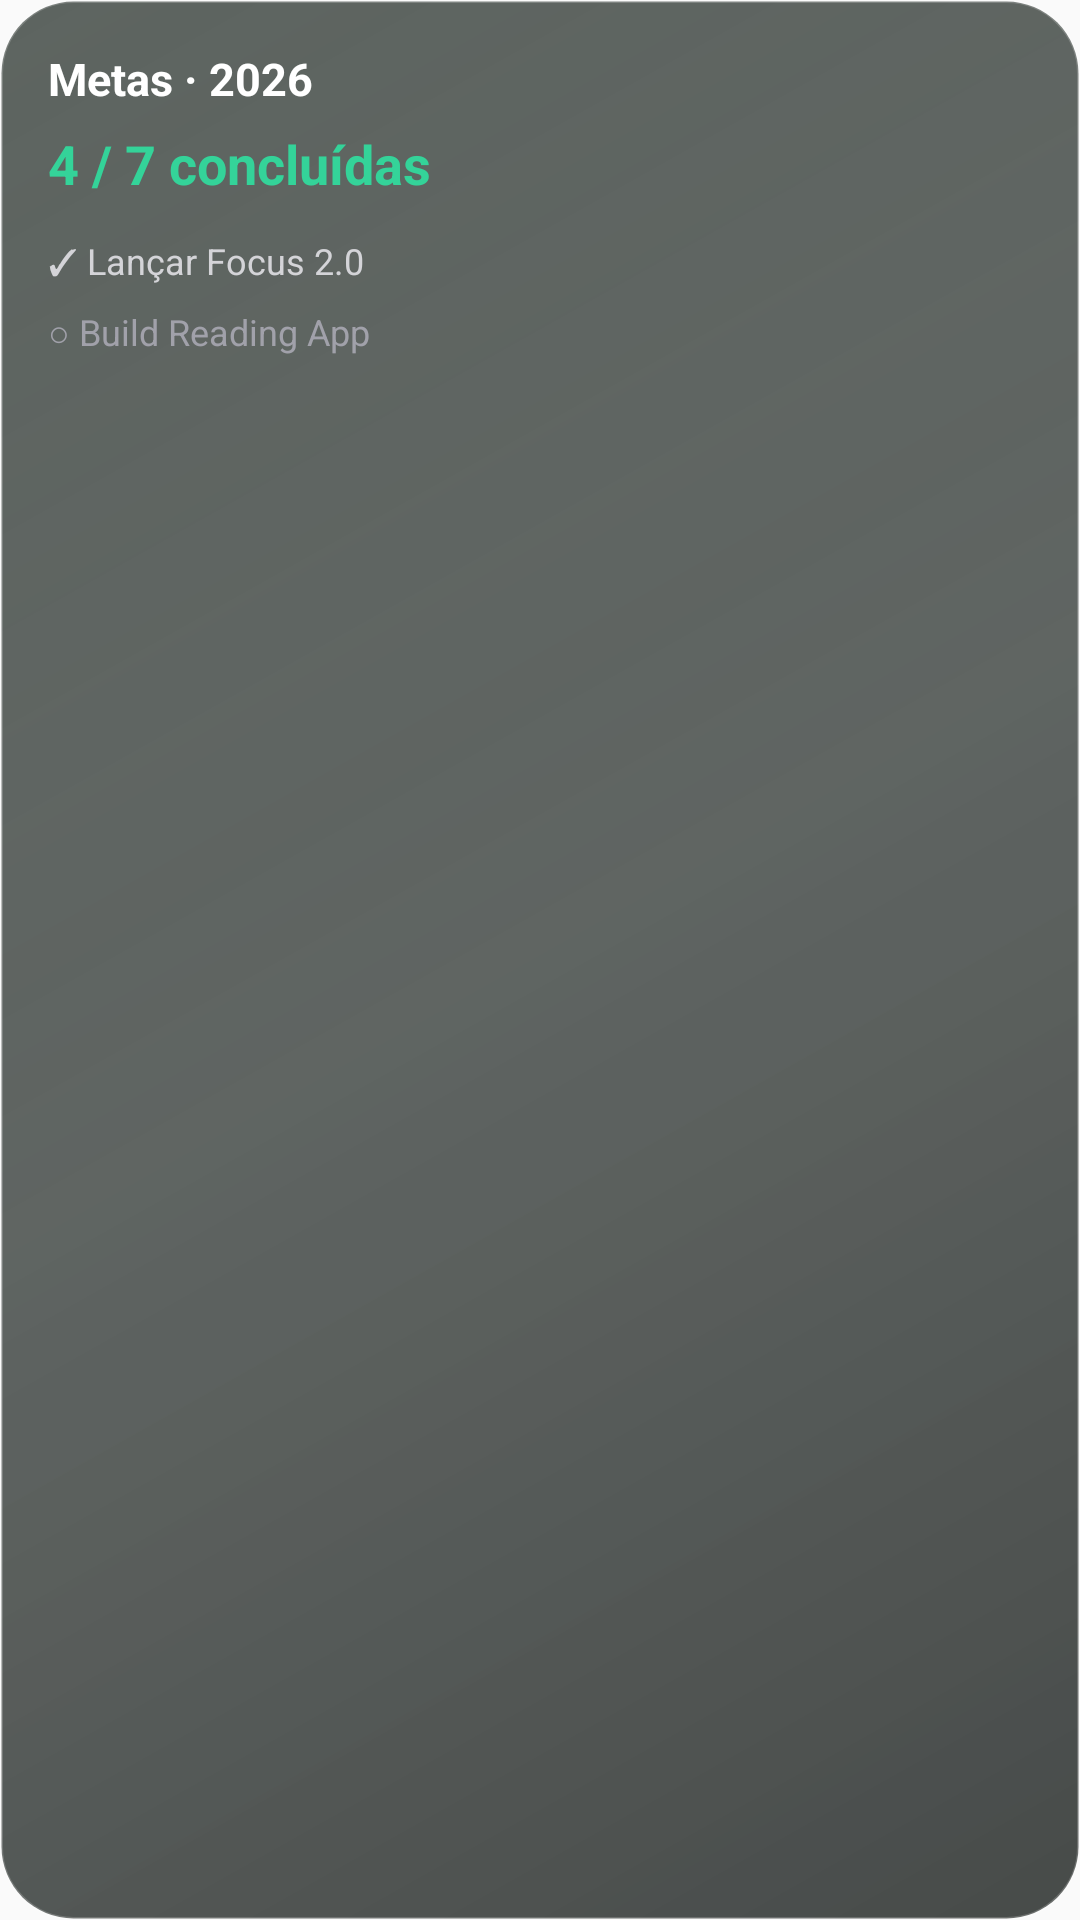

Here is an Android app screen rendered from its layout file. Give the layout XML and the strings, colors and styles it references.
<!-- AndroidManifest.xml: application theme AppTheme -->
<!-- res/layout/widget_goals_preview.xml -->
<?xml version="1.0" encoding="utf-8"?>
<LinearLayout
    xmlns:android="http://schemas.android.com/apk/res/android"
    android:layout_width="match_parent"
    android:layout_height="match_parent"
    android:orientation="vertical"
    android:padding="16dp"
    android:background="@drawable/widget_focus_background">

    <TextView
        android:layout_width="wrap_content"
        android:layout_height="wrap_content"
        android:text="Metas · 2026"
        android:textColor="#FFFFFF"
        android:textSize="15sp"
        android:textStyle="bold" />

    <TextView
        android:layout_width="wrap_content"
        android:layout_height="wrap_content"
        android:layout_marginTop="6dp"
        android:text="4 / 7 concluídas"
        android:textColor="#34D399"
        android:textSize="18sp"
        android:textStyle="bold" />

    <TextView
        android:layout_width="wrap_content"
        android:layout_height="wrap_content"
        android:layout_marginTop="12dp"
        android:text="✓ Lançar Focus 2.0"
        android:textColor="#D4D4D8"
        android:textSize="12sp" />

    <TextView
        android:layout_width="wrap_content"
        android:layout_height="wrap_content"
        android:layout_marginTop="7dp"
        android:text="○ Build Reading App"
        android:textColor="#A1A1AA"
        android:textSize="12sp" />

</LinearLayout>
<!-- resources referenced by this layout -->
<resources>
  <!-- drawable widget_focus_background (drawable) -->
  <?xml version="1.0" encoding="utf-8"?>
  <shape
      xmlns:android="http://schemas.android.com/apk/res/android"
      android:shape="rectangle">
  
      <gradient
          android:angle="315"
          android:startColor="#B31A241E"
          android:centerColor="#A60D1511"
          android:endColor="#BD080D0B"
          android:type="linear" />
  
      <corners
          android:radius="24dp" />
  
      <stroke
          android:width="1dp"
          android:color="#30FFFFFF" />
  
      <padding
          android:left="1dp"
          android:top="1dp"
          android:right="1dp"
          android:bottom="1dp" />
  
  </shape>
  <style name="AppTheme" parent="Theme.AppCompat.Light.DarkActionBar">
          
          <item name="colorPrimary">@color/colorPrimary</item>
          <item name="colorPrimaryDark">@color/colorPrimaryDark</item>
          <item name="colorAccent">@color/colorAccent</item>
      </style>
  <!-- not gathered from this repository: default colours our renderer supplied (Android Studio template values) -->
  <color name="colorPrimary">#FF6200EE</color>
  <color name="colorPrimaryDark">#FF3700B3</color>
  <color name="colorAccent">#FF03DAC5</color>
</resources>
